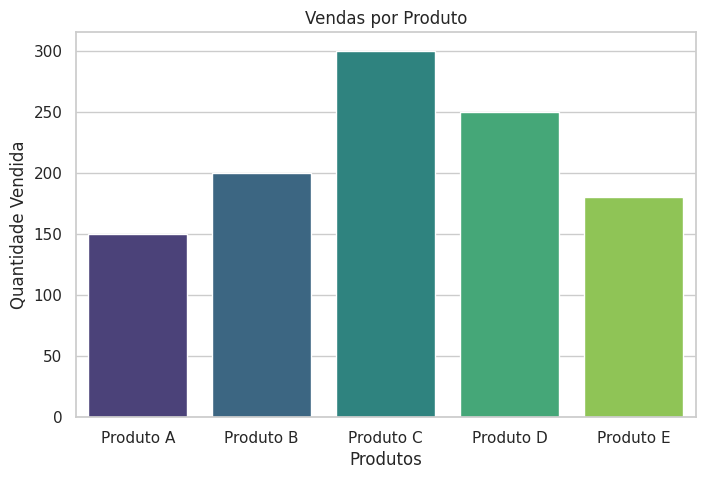

Recreate this plot in Python.
import matplotlib.pyplot as plt
import seaborn as sns

# Dados fictícios de produtos e quantidades vendidas
produtos = ["Produto A", "Produto B", "Produto C", "Produto D", "Produto E"]
quantidades = [150, 200, 300, 250, 180]

# Configuração do estilo do gráfico
sns.set_theme(style="whitegrid")

# Criando o gráfico de barras
plt.figure(figsize=(8, 5))
sns.barplot(x=produtos, y=quantidades, palette="viridis")

# Adicionando rótulos
plt.xlabel("Produtos")
plt.ylabel("Quantidade Vendida")
plt.title("Vendas por Produto")

# Salvando o gráfico como imagem
plt.savefig("grafico.png", dpi=300, bbox_inches="tight")

# Exibindo o gráfico
plt.show()




